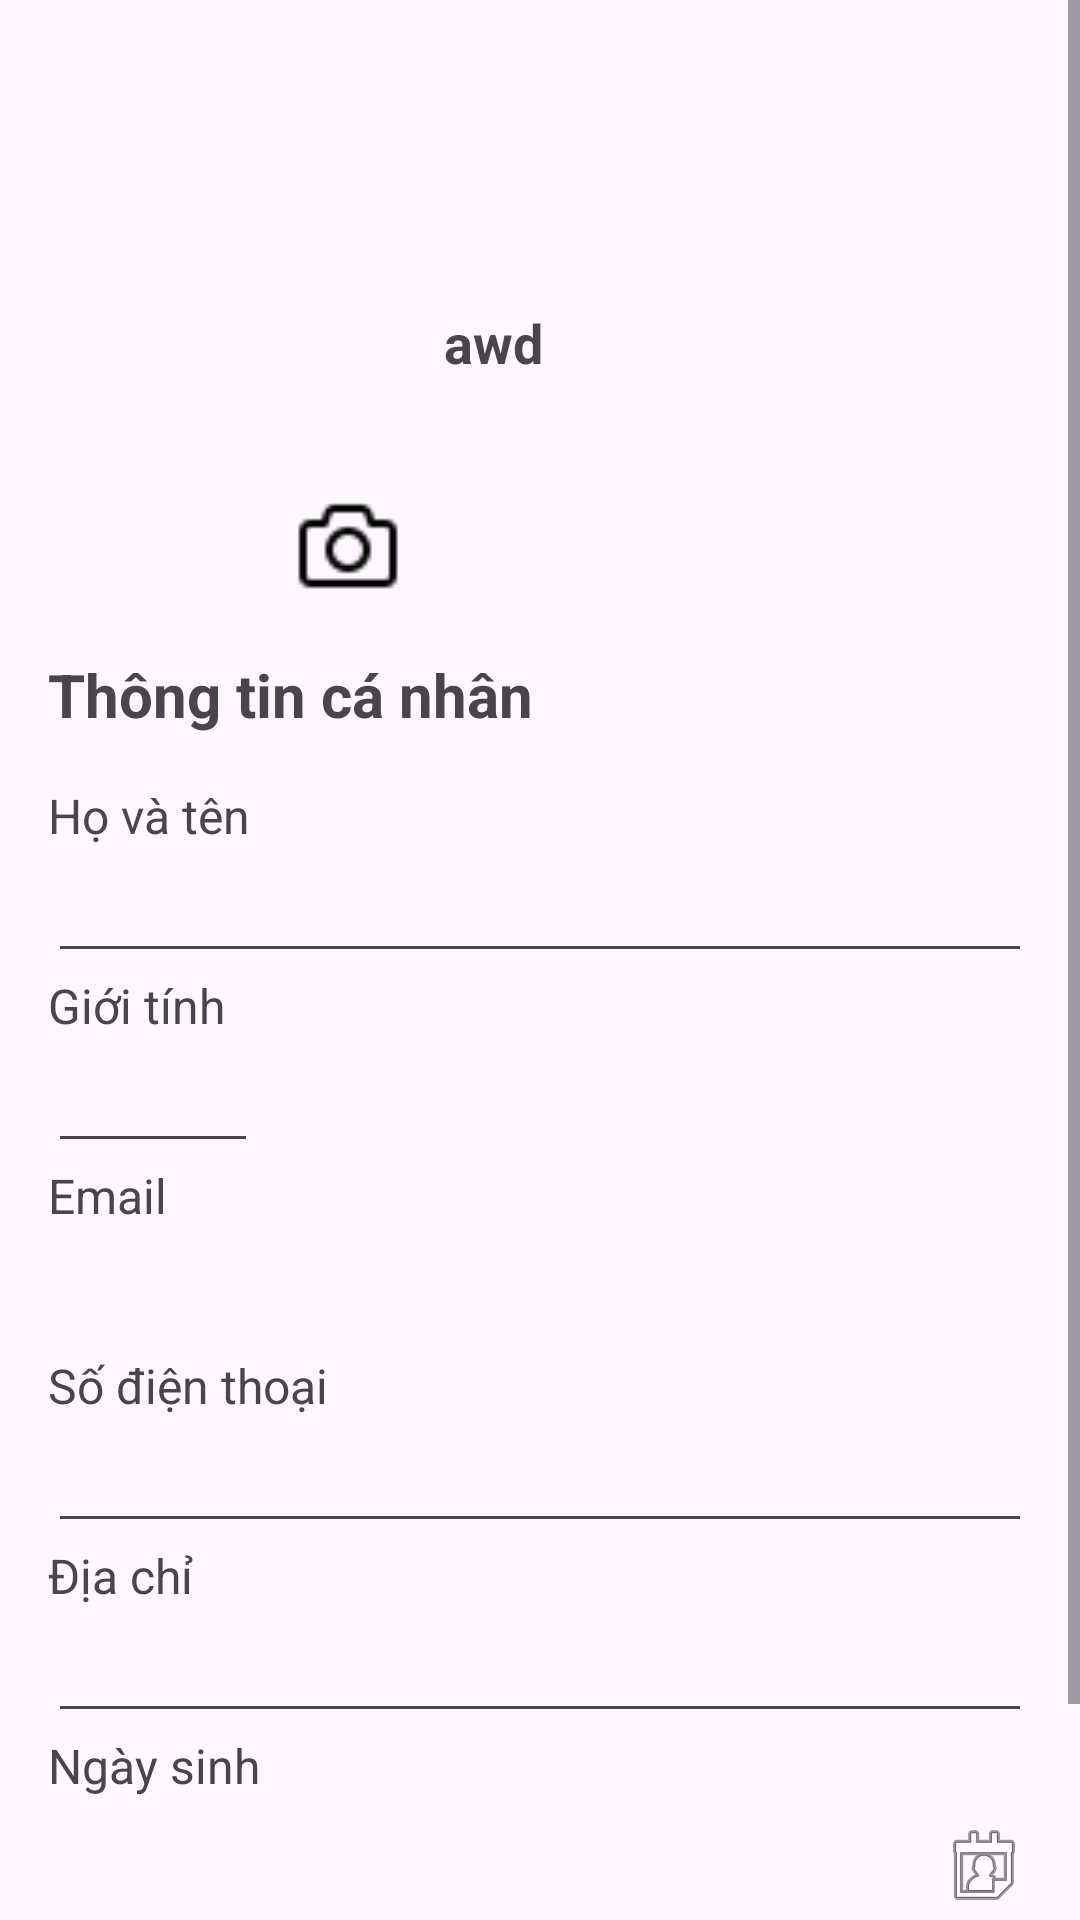

Write the Android layout XML for this screen, with the resource values it uses.
<!-- AndroidManifest.xml: application theme Theme.Onlineshopp -->
<!-- res/layout/activityprofileuser.xml -->
<?xml version="1.0" encoding="utf-8"?>
<ScrollView xmlns:android="http://schemas.android.com/apk/res/android"
    xmlns:app="http://schemas.android.com/apk/res-auto"
    xmlns:tools="http://schemas.android.com/tools"
    android:id="@+id/main"
    android:layout_width="match_parent"
    android:layout_height="match_parent"
    tools:context=".ActivityLayout.Activity_profileuser">
    <LinearLayout
        android:layout_width="match_parent"
        android:layout_height="wrap_content"
        android:orientation="vertical"
        android:padding="16dp">

        <ImageView
            android:id="@+id/imgback"
            android:layout_width="40dp"
            android:layout_height="40dp"
            android:src="@drawable/back"
            android:layout_marginBottom="6dp"
            />
    <androidx.constraintlayout.widget.ConstraintLayout
        android:layout_width="match_parent"
        android:layout_height="wrap_content"
        android:orientation="horizontal"
        android:gravity="center_vertical"
        android:layout_marginBottom="16dp">

        <ImageView
            android:id="@+id/profileImageView"
            android:layout_width="100dp"
            android:layout_height="100dp"
            android:src="@drawable/user_circle_svgrepo_com"
            app:layout_constraintBottom_toBottomOf="parent"
            app:layout_constraintStart_toStartOf="parent"
            app:layout_constraintTop_toTopOf="parent" />

        <ImageView
            android:id="@+id/changeimgprofile"
            android:layout_width="40dp"
            android:layout_height="40dp"
            android:src="@drawable/camera_change"
            app:layout_constraintBottom_toBottomOf="@+id/profileImageView"
            app:layout_constraintEnd_toEndOf="@+id/profileImageView"
            app:layout_constraintStart_toEndOf="@+id/profileImageView"
            app:layout_constraintTop_toBottomOf="@+id/profileImageView" />

        <TextView
            android:id="@+id/userNameTextView"
            android:layout_width="wrap_content"
            android:layout_height="wrap_content"
            android:layout_marginStart="32dp"
            android:maxWidth="200dp"
            android:layout_marginTop="40dp"
            android:maxLength="3"
            android:ellipsize="end"
            android:text="awdawd"
            android:textSize="18sp"
            android:textStyle="bold"
            app:layout_constraintStart_toEndOf="@+id/profileImageView"
            app:layout_constraintTop_toTopOf="parent" />
    </androidx.constraintlayout.widget.ConstraintLayout>

    <TextView
        android:layout_width="wrap_content"
        android:layout_height="wrap_content"
        android:text="Thông tin cá nhân"
        android:textSize="20sp"
        android:textStyle="bold"
        android:layout_marginBottom="16dp"/>


        <TextView
            android:layout_width="wrap_content"
            android:layout_height="wrap_content"
            android:text="Họ và tên"
            android:textSize="16sp"
            android:layout_marginBottom="4dp"/>

        <EditText
            android:id="@+id/fullNameEditText"
            android:layout_width="match_parent"
            android:layout_height="wrap_content"
            android:textSize="16sp"
            android:padding="8dp"/>
        <TextView
            android:layout_width="wrap_content"
            android:layout_height="wrap_content"
            android:text="Giới tính"
            android:textSize="16sp"
            android:layout_marginBottom="4dp"/>

        <EditText
            android:id="@+id/gender"
            android:layout_width="70dp"
            android:maxLength="3"
            android:layout_height="wrap_content"
            android:textSize="16sp"
            android:padding="8dp"/>

        <TextView
            android:layout_width="wrap_content"
            android:layout_height="wrap_content"
            android:text="Email"
            android:textSize="16sp"
            android:layout_marginBottom="4dp"/>

        <TextView
            android:id="@+id/emailEditText"
            android:layout_width="match_parent"
            android:layout_height="wrap_content"
            android:textSize="16sp"
            android:padding="8dp"/>

        <TextView
            android:layout_width="wrap_content"
            android:layout_height="wrap_content"
            android:text="Số điện thoại"
            android:textSize="16sp"
            android:layout_marginBottom="4dp"/>

        <EditText
            android:id="@+id/phoneNumberEditText"
            android:layout_width="match_parent"
            android:layout_height="wrap_content"
            android:textSize="16sp"
            android:padding="8dp"/>

        <TextView
            android:layout_width="wrap_content"
            android:layout_height="wrap_content"
            android:text="Địa chỉ"
            android:textSize="16sp"
            android:layout_marginBottom="4dp"/>

        <EditText
            android:id="@+id/addressEditText"
            android:layout_width="match_parent"
            android:layout_height="wrap_content"
            android:textSize="16sp"
            android:padding="8dp"/>

        <TextView
            android:layout_width="wrap_content"
            android:layout_height="wrap_content"
            android:text="Ngày sinh"
            android:textSize="16sp"
            android:layout_marginBottom="4dp"/>
        <LinearLayout
            android:layout_width="match_parent"
            android:layout_height="wrap_content"
            android:orientation="horizontal"
            android:gravity="center_vertical">

            <EditText
                android:id="@+id/birthdayEditText"
                android:layout_width="0dp"
                android:layout_height="wrap_content"
                android:layout_weight="1"
                android:textSize="16sp"
                android:background="@android:color/transparent"
                android:padding="8dp"/>

            <ImageButton
                android:id="@+id/calendarButton"
                android:layout_width="wrap_content"
                android:layout_height="wrap_content"
                android:src="@android:drawable/ic_menu_my_calendar"
                android:background="?android:attr/selectableItemBackground"/>
        </LinearLayout>
        <Button
            android:layout_marginTop="16dp"
            android:id="@+id/btnsaveprofile"
            android:layout_width="match_parent"
            android:layout_height="wrap_content"
            android:textSize="22sp"
            android:background="@drawable/btn_background"
            android:text="Lưu"
            />
    </LinearLayout>

</ScrollView>
<!-- resources referenced by this layout -->
<resources>
  <!-- drawable btn_background (drawable) -->
  <?xml version="1.0" encoding="utf-8"?>
  <shape xmlns:android="http://schemas.android.com/apk/res/android">
          <solid android:color="#2196F3" /> 
          <corners android:radius="15dp" />  
  </shape>
  <!-- drawable camera_change: png bitmap (drawable, 490 bytes) -->
  <style name="Theme.Onlineshopp" parent="Base.Theme.Onlineshopp" />
  <style name="Base.Theme.Onlineshopp" parent="Theme.Material3.DayNight.NoActionBar">
          
          
      </style>
</resources>
